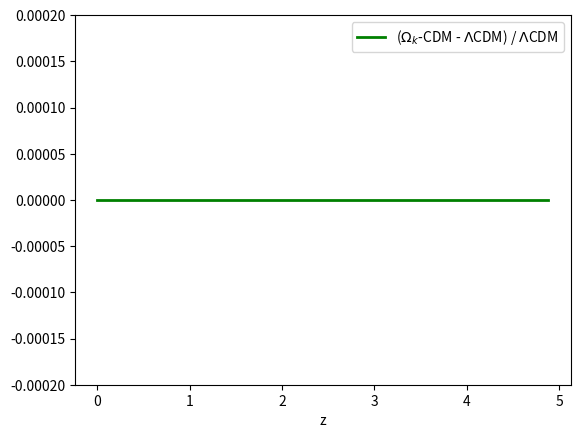
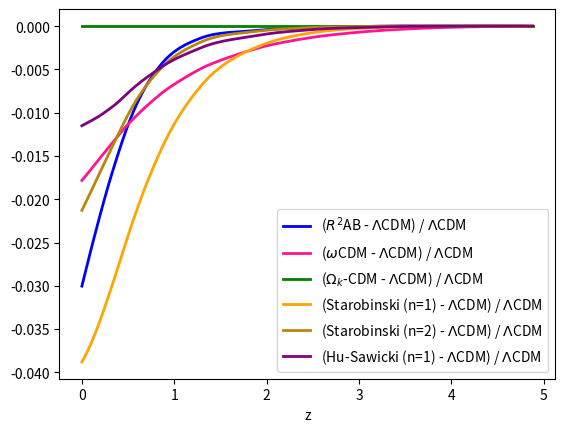

Write the Python code that produced these figures, in order.
#!/usr/bin/env python3
# -*- coding: utf-8 -*-
"""
Created on Tue May 28 10:31:18 2024

@author: usuario
"""

# Bibliotecas:
import numpy as np
import matplotlib.pyplot as plt
from scipy.integrate import solve_ivp
import sympy as sp


# constantes
H0 = 67.4
O_m0 = 0.315
O_L0 = 0.7
w0 = -0.957
wa = -0.29
O_k0 = 0.0007


# Modelo LCDM:
def Densidade(t, y):    # t é o fator de escala e y é o delta (contraste)
    D_RG  = y[0]     # contraste
    dD_RG = y[1]    # primeira derivada do contraste

    O_m = O_m0*t**(-3)  
    O_L = 1 - O_m0

    H_RG = H0*np.sqrt(O_m + O_L)    # H(z)
    dH_RG = - (H_RG/t) - 0.5*(H0/t)*(H0/H_RG)*(O_m - 2*O_L)        # derivada do H(z)

# funções definidas somente para facilitar a escrita da derivada segunda do contraste
    faux1 = 3*H0**2
    faux2 = 2*(t**2)*(H_RG**2)

    ddD_RG = - ((3/t) + (dH_RG/H_RG))*dD_RG + (faux1/faux2)*O_m*D_RG   #  eq. da derivada segunda do contraste
    return [dD_RG, ddD_RG]


# Espaço de integração:
t_span = [0.17, 1]   # intervalo de integração do fator de escala
t = np.linspace(0.17, 1, 1000)

# Condições iniciais:
y0 = [0.17, 1] 


# Solução:
sol = solve_ivp(Densidade, t_span, y0, t_eval=t, method='LSODA') # função que quero resolver, o intervalo de integração, as condições iniciais, o linspace e o método
D_RG = sol.y[0]
dD_RG = sol.y[1]


# definindo o redshift
z = 1/sol.t - 1



# plotando o contraste x z
#plt.plot(z, D_RG, color='blue', linewidth = 2, label='$\Lambda$CDM')
#plt.legend()
#plt.xlabel('z')
#plt.ylabel('$\delta$')
#plt.savefig('delta(z).png', dpi=520, format='png', bbox_inches='tight')
#plt.show()




################################################################################

# Modelo AB-f(R):
    
# Condições iniciais
ti = 0.17
O_r0 = 0
mu = 10**(-7)
k = 0.125
    
    
def Den_AB(t, y, H0, O_m0, b):
    H_AB   = y[0]
    dH_AB  = y[1]
    ddH_AB = y[2]
    D_AB   = y[3]
    dD_AB  = y[4]

    O_m = O_m0*t**(-3)
    O_r = O_r0*t**(-4)

    R_vac = 12*H0**2
    e_AB = R_vac/np.log(1 + np.exp(2*b))
    M2 = e_AB/mu

    R_AB = 6*H_AB*(2*H_AB + t*dH_AB)
    alpha = (R_AB/e_AB) - b

    if abs(alpha) < 25:
      s = 1/np.cosh(alpha)
    else:
      s = 0

    A = (H0**2)*(3*O_m + 4*O_r)
    B = (2*t*H_AB*dH_AB*R_AB)/(3*M2)
    C = t*H_AB*dH_AB*(np.tanh(alpha) + 1)

    c1 = 6*(t**2)*(H_AB**2)/e_AB
    c2 = ddH_AB + ((dH_AB**2)/H_AB) + (5*dH_AB/t)

    if abs(alpha) < 15:
      D = ((c1*c2*s)**2)*np.tanh(alpha)
    else:
      D = 0

    if abs(alpha) < 15:
      E = 6*(t**3)*(H_AB**3)*((1/(3*M2)) + (0.5*s*s/e_AB))
    else:
      E = 6*(t**3)*(H_AB**3)*(1/(3*M2))
    F = (11*dH_AB**2/(t*H_AB)) + (dH_AB**3/(H_AB**2)) + (6*ddH_AB/t) + (4*dH_AB*ddH_AB/H_AB)
    dddH_AB = - ((A + B + C - D)/E) - F

    fR = 0.5*(1 + np.tanh(alpha)) + R_AB/(3*M2)
    fRR= (0.5/e_AB)*s**2 + 1/(3*M2)

    R_0 = R_vac
    alpha_0 = (R_0/e_AB) - b

    fR_0 = 0.5*(1 + np.tanh(alpha_0)) + (R_0/(3*M2))
    fRR_0 = (0.5/e_AB)*((1/np.cosh(alpha_0))**2) + (1/3*M2)

    gaux3 = 9e6*(k*k/(t*t))*(fRR/fR)*(fR_0/fRR_0)
    #gaux3 = (fRR/fR)*(k/t)**2
    Geffn = (1/fR)*(1 + 4*gaux3)/(1 + 3*gaux3)

    fAB1 = 3*Geffn*H0**2
    fAB2 = 2*t*t*H_AB*H_AB

    ddD_AB = - ((3/t) + (dH_AB/H_AB))*dD_AB + (fAB1/fAB2)*O_m*D_AB
    return [dH_AB, ddH_AB, dddH_AB, dD_AB, ddD_AB]

def sol_DAB(H0, O_m0, b):
    #Integração:
    t_span = [ti, 1]
    t = np.linspace(ti, 1, 1000)

    # Condições iniciais:
    O_mi = O_m0*ti**(-3)
    O_ri = O_r0*ti**(-4)
    O_L = 1 - O_m0
    Hi = H0*np.sqrt(O_mi + O_ri + O_L)
    dHi = - ((H0**2)/(2*ti*Hi))*(3*O_mi + 4*O_ri)
    ddHi = 0.5*(H0/(ti*Hi))**2*(Hi + ti*dHi)*(3*O_mi + 4*O_ri) + 0.5*(H0/(ti*Hi))**2*Hi*(9*O_mi + 16*O_ri)
    y0 = [Hi, dHi, ddHi, ti, 1]

    # Solução:
    sol = solve_ivp(Den_AB, t_span, y0, t_eval=t, method='LSODA', rtol = 10**(-6), args=(H0, O_m0, b))
    D_AB  = sol.y[3]
    return D_AB

#print(Sol_DAB(70, 0.3, 2))


diff1 = ( sol_DAB(70, 0.3, 1.6) - D_RG ) / D_RG


#plt.plot(z, diff1, color='blue', linewidth = 2, label='($R^2$AB - $\Lambda$CDM) / $\Lambda$CDM')
#plt.legend()
#plt.ylim(0.4,1.1)
#plt.xlim(0,1)
#plt.xlabel('z')
#plt.ylabel('$\delta(z)$')
#plt.savefig('dif_rel_AB_LCDM.png', dpi=520, format='png', bbox_inches='tight')
#plt.show()




######################################################################################

# Modelo wCDM:
def Densidade_w1(t, y):    # t é o fator de escala e y é o delta (contraste)
    D_RG_w1  = y[0]     # contraste
    dD_RG_w1 = y[1]    # primeira derivada do contraste

    O_m = O_m0*t**(-3)  
    O_L = O_L0*(t**(-3*(1+w0) ) )

    H_RG_w1 = H0*np.sqrt(O_m + O_L)    # H(z)
    dH_RG_w1 = - (H_RG_w1/t) - 0.5*(H0/t)*(H0/H_RG_w1)*(O_m - 2*O_L)        # derivada do H(z)

# funções definidas somente para facilitar a escrita da derivada segunda do contraste
    faux1 = 3*H0**2
    faux2 = 2*(t**2)*(H_RG_w1**2)

    ddD_RG_w1 = - ((3/t) + (dH_RG_w1/H_RG_w1))*dD_RG_w1 + (faux1/faux2)*O_m*D_RG_w1   #  eq. da derivada segunda do contraste
    return [dD_RG_w1, ddD_RG_w1]


# Espaço de integração:
t_span = [0.17, 1]   # intervalo de integração do fator de escala
t = np.linspace(0.17, 1, 1000)

# Condições iniciais:
y0 = [0.17, 1] 


# Solução:
sol_w1 = solve_ivp(Densidade_w1, t_span, y0, t_eval=t, method='LSODA') # função que quero resolver, o intervalo de integração, as condições iniciais, o linspace e o método
D_RG_w1 = sol_w1.y[0]
dD_RG_w1 = sol_w1.y[1]


# definindo o redshift
z = 1/sol_w1.t - 1


diff2 = ( D_RG_w1 - D_RG ) / D_RG

#plt.plot(z, diff2, color='deeppink', linewidth = 2, label='($\omega$CDM - $\Lambda$CDM) / $\Lambda$CDM')
#plt.legend()
#plt.ylim(0.4,1.1)
#plt.xlim(0,1)
#plt.xlabel('z')
#plt.ylabel('$\delta(z)$')
#plt.savefig('dif_rel_wCDM_LCDM.png', dpi=520, format='png', bbox_inches='tight')
#plt.show()


#####################################################################################


# Modelo O_k-CDM:
def Densidade_k(t, y):    # t é o fator de escala e y é o delta (contraste)
    D_RG_k  = y[0]     # contraste
    dD_RG_k = y[1]    # primeira derivada do contraste

    O_m = O_m0*t**(-3)  
    O_k = O_k0*t**(-2)
    O_L = 1 - O_m0 - O_k0

    H_RG_k = H0*np.sqrt(O_m + O_L + O_k)    # H(z)
    dH_RG_k = - (H_RG_k/t) - 0.5*(H0/t)*(H0/H_RG_k)*(O_m - 2*O_L)       # derivada do H(z)

# funções definidas somente para facilitar a escrita da derivada segunda do contraste
    faux1 = 3*H0**2
    faux2 = 2*(t**2)*(H_RG_k**2)

    ddD_RG_k = - ((3/t) + (dH_RG_k/H_RG_k))*dD_RG_k + (faux1/faux2)*O_m*D_RG_k   #  eq. da derivada segunda do contraste
    return [dD_RG_k, ddD_RG_k]


# Espaço de integração:
t_span = [0.17, 1]   # intervalo de integração do fator de escala
t = np.linspace(0.17, 1, 1000)

# Condições iniciais:
y0 = [0.17, 1] 


# Solução:
sol_k = solve_ivp(Densidade_k, t_span, y0, t_eval=t, method='LSODA') # função que quero resolver, o intervalo de integração, as condições iniciais, o linspace e o método
D_RG_k = sol.y[0]
dD_RG_k = sol.y[1]


# definindo o redshift
z = 1/sol_k.t - 1

diff3 = ( D_RG_k - D_RG ) / D_RG

plt.plot(z, diff3, color='green', linewidth = 2, label='($\Omega_k$-CDM - $\Lambda$CDM) / $\Lambda$CDM')
plt.legend()
plt.ylim(-0.0002,0.0002)
plt.xlabel('z')
#plt.savefig('dif_rel_OkCDM_LCDM.png', dpi=520, format='png', bbox_inches='tight')
plt.show()



######################################################################################

p = 0.17 #0.049787068
t = np.linspace(p, 1, 1000)
z = (1/t) - 1


# Modelo Starobinski
def Den_S(t, y, H0, O_m0, lbd, n): # lbd é o parâmetro lambda
    yH = y[0]
    YH = y[1]        # YH = dyH/da
    D_S = y[2]
    dD_S = y[3]

    O_m = O_m0*t**(-3)
    O_r = O_r0*t**(-4)

    chi = O_r0/O_m0
    ms = (H0**2)*O_m0
    O_L = 1 - O_m0

    R = 3*ms*(4*yH + t*YH + t**(-3))

    Rs = 6*(H0**2)*(1 - O_m0)/lbd
    star = 1 + (R/Rs)**2

    f = R + lbd*Rs*( (star**(-n)) - 1 )
    fR = 1 - 2*n*lbd*(R/Rs)*((star)**(-(n+1)))
    fRR = (2*n*lbd/Rs)*( 2*(n+1)*((R/Rs)**2)*(star**(-n-2)) - (star**(-n-1)) )

    yaux1 = yH + t**(-3) + chi*t**(-4)
    yaux2 = t**(-3) + 2*chi*t**(-4)

    j1 = 4 + (1/yaux1)*(1-fR)/(6*ms*fRR)
    j2 = (1/yaux1)*(2-fR)/(3*ms*fRR)
    j3 = - 3*t**(-3) - (((1-fR)*yaux2 + (R-f)/(3*ms))/yaux1)*(1/(6*ms*fRR))
    J1 = (1/t)*(1 + j1)
    J2 = (1/t)*(j2/t)
    J3 = (1/t)*(j3/t)

    dYH = - J1*YH - J2*yH - J3

    H_S = np.sqrt(ms*(yH + (1/t)**3 + chi*(1/t)**4))
    dH_S = (R/(6*t*H_S)) - (2*H_S/t)

    gaux3 = (fRR/fR)*(k*(H0/100)/t)**2
    Geffn = (1/(fR))*(1 + 4*gaux3)/(1 + 3*gaux3)

    fAB1 = 3*Geffn*H0**2
    fAB2 = 2*t*t*H_S*H_S

    ddD_S = - ((3/t) + (dH_S/H_S))*dD_S + (fAB1/fAB2)*O_m*D_S
    return [YH, dYH, dD_S, ddD_S]

def solD_S(H0, O_m0, lbd, n):
    #Integração:
    t_span = [p, 1]

    # Condições iniciais:
    y0 = [(1-O_m0)/O_m0, 0, p, 1]

    # Solução:
    sol = solve_ivp(Den_S, t_span, y0, t_eval=t, method='LSODA', rtol = 10**(-6), args=(H0, O_m0, lbd, n))
    D_S  = sol.y[2]
    return D_S

#print(solD_HS(70,0.3,1,1)[999])


diff4 = (solD_S(70,0.3,1,1) - D_RG) / D_RG

diff5 = (solD_S(70,0.3,1,2) - D_RG) / D_RG


#plt.plot(z, diff5, color='darkgoldenrod', linewidth = 2, label='(Starobinski (n=2) - $\Lambda$CDM) / $\Lambda$CDM')
#plt.legend()
#plt.xlabel('z')
#plt.savefig('dif_rel_S(n=2)_LCDM.png', dpi=520, format='png', bbox_inches='tight')
#plt.show()

######################################################################################



# Modelo Hu-Sawicki
def Den_HS(t, y, H0, O_m0, c2, n):
    yH = y[0]
    YH = y[1]        # YH = dyH/da
    D_HS = y[2]
    dD_HS = y[3]

    O_m = O_m0*t**(-3)
    O_r = O_r0*t**(-4)

    chi = O_r0/O_m0
    ms = (H0**2)*O_m0
    O_L = 1 - O_m0

    c1 = 6*c2*(O_L/O_m0)

    R = 3*ms*(4*yH + t*YH + t**(-3))

    xn1 = (R/ms)**n
    xn2 = c1/(ms**n)
    xn3 = (n+1)*(c2/ms)*R**(2*(n-1))
    xn4 = (n-1)*R**(n-2)
    xn5 = ((c2*xn1) + 1)

    f = R - ms*((c1*xn1)/((c2*xn1)  + 1))
    fR = 1 - n*xn2*ms*((R**(n-1))/(xn5**2))
    fRR = n*xn2*ms*( (xn3 - xn4)/(xn5**3))

    yaux1 = yH + t**(-3) + chi*t**(-4)
    yaux2 = t**(-3) + 2*chi*t**(-4)

    j1 = 4 + (1/yaux1)*(1-fR)/(6*ms*fRR)
    j2 = (1/yaux1)*(2-fR)/(3*ms*fRR)
    j3 = - 3*t**(-3) - (((1-fR)*yaux2 + (R-f)/(3*ms))/yaux1)*(1/(6*ms*fRR))
    J1 = (1/t)*(1 + j1)
    J2 = (1/t)*(j2/t)
    J3 = (1/t)*(j3/t)

    dYH = - J1*YH - J2*yH - J3

    H_HS = np.sqrt(ms*(yH + (1/t)**3 + chi*(1/t)**4))
    dH_HS = (R/(6*t*H_HS)) - (2*H_HS/t)

    gaux3 = (fRR/fR)*(k*(H0/100)/t)**2
    Geffn = (1/(fR))*(1 + 4*gaux3)/(1 + 3*gaux3)

    fAB1 = 3*Geffn*H0**2
    fAB2 = 2*t*t*H_HS*H_HS

    ddD_HS = - ((3/t) + (dH_HS/H_HS))*dD_HS + (fAB1/fAB2)*O_m*D_HS
    return [YH, dYH, dD_HS, ddD_HS]

def solD_HS(H0, O_m0, c2, n):
    #Integração:
    t_span = [p, 1]

    # Condições iniciais:
    y0 = [(1-O_m0)/O_m0, 0, p, 1]

    # Solução:
    sol = solve_ivp(Den_HS, t_span, y0, t_eval=t, method='LSODA', rtol = 10**(-6), args=(H0, O_m0, c2, n))
    D_HS  = sol.y[2]
    return D_HS

#print(solD_HS(70,0.3,1,1)[999])


diff6 = (solD_HS(70,0.3,1,1) - D_RG) / D_RG


plt.plot(z, diff1, color='blue', linewidth = 2, label='($R^2$AB - $\Lambda$CDM) / $\Lambda$CDM')
plt.plot(z, diff2, color='deeppink', linewidth = 2, label='($\omega$CDM - $\Lambda$CDM) / $\Lambda$CDM')
plt.plot(z, diff3, color='green', linewidth = 2, label='($\Omega_k$-CDM - $\Lambda$CDM) / $\Lambda$CDM')
plt.plot(z, diff4, color='orange', linewidth = 2, label='(Starobinski (n=1) - $\Lambda$CDM) / $\Lambda$CDM')
plt.plot(z, diff5, color='darkgoldenrod', linewidth = 2, label='(Starobinski (n=2) - $\Lambda$CDM) / $\Lambda$CDM')
plt.plot(z, diff6, color='purple', linewidth = 2, label='(Hu-Sawicki (n=1) - $\Lambda$CDM) / $\Lambda$CDM')
plt.legend()
plt.xlabel('z')
#plt.savefig('dif_rel.png', dpi=520, format='png', bbox_inches='tight')
plt.show()
